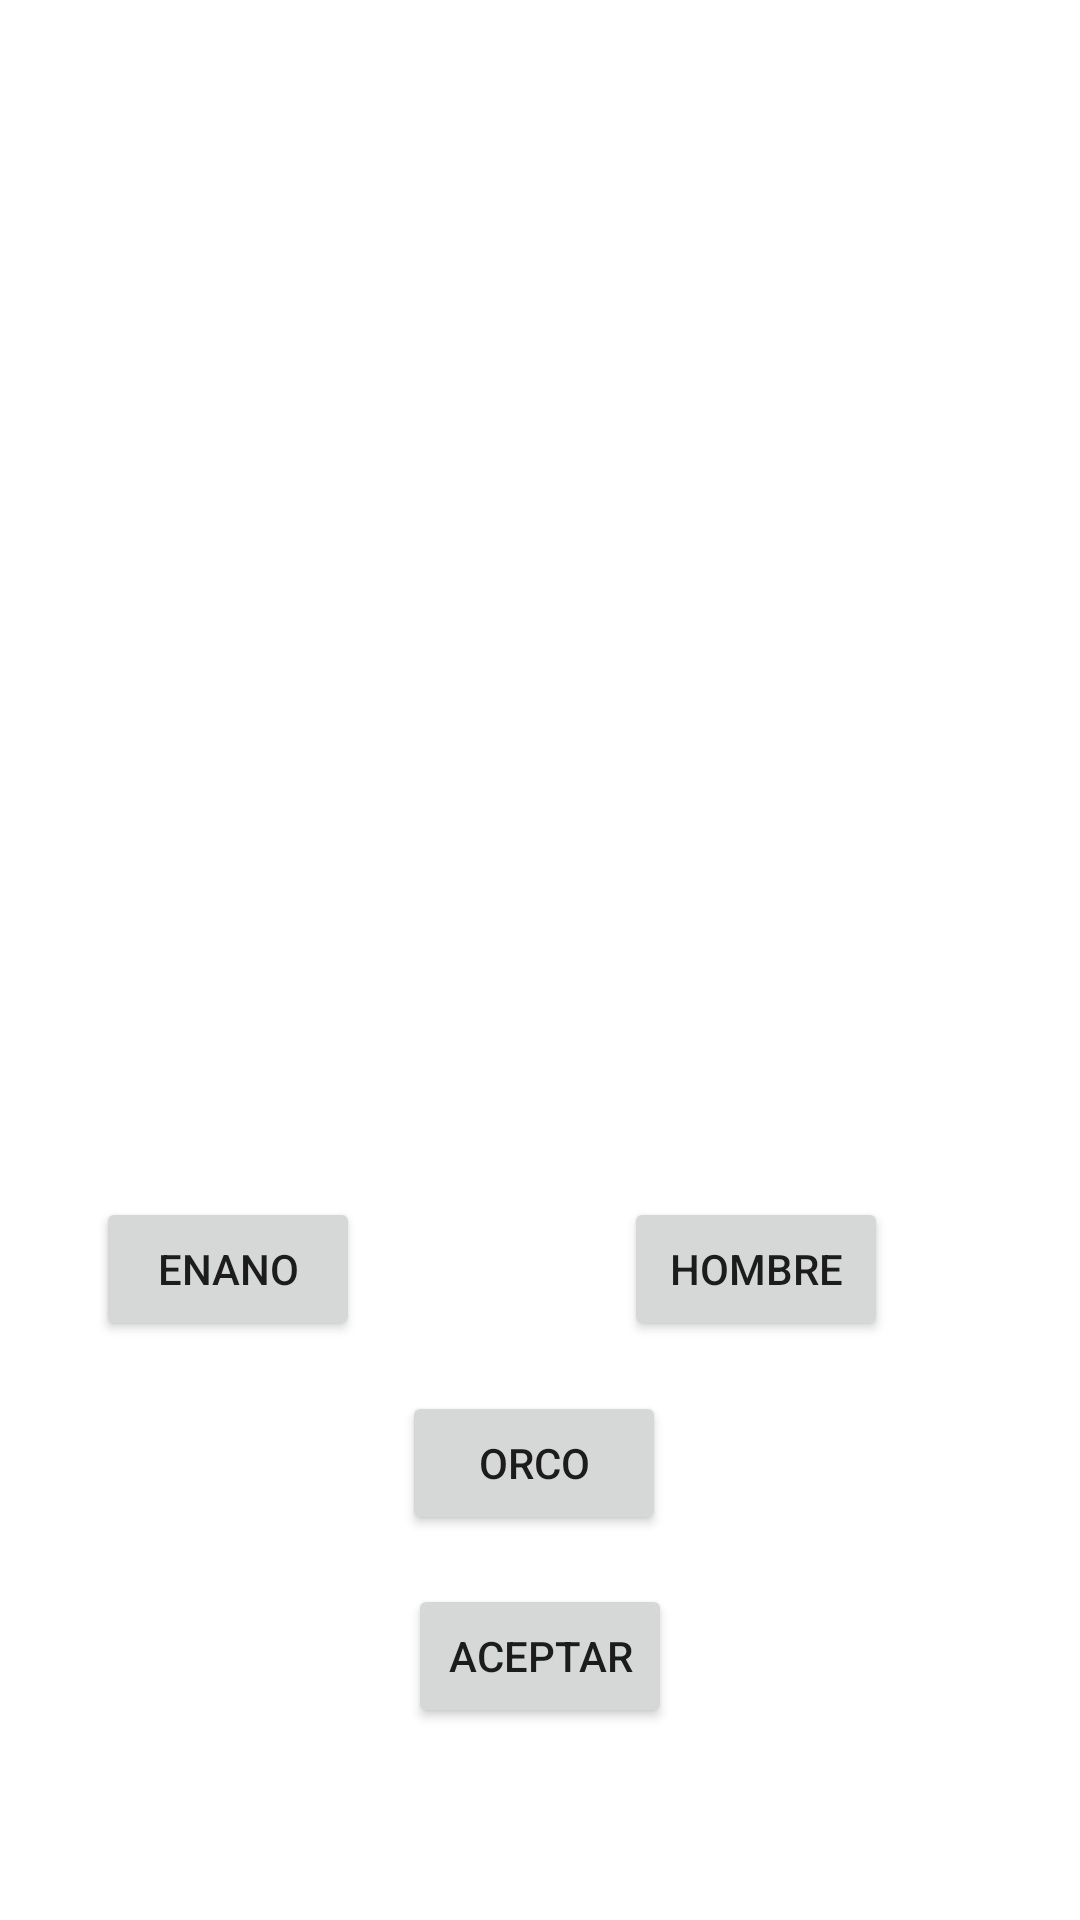

Write the Android layout XML for this screen, with the resource values it uses.
<!-- AndroidManifest.xml: application theme Theme.PantallaClases7 -->
<!-- res/layout/activity_main2.xml -->
<?xml version="1.0" encoding="utf-8"?>
<androidx.constraintlayout.widget.ConstraintLayout xmlns:android="http://schemas.android.com/apk/res/android"
    xmlns:app="http://schemas.android.com/apk/res-auto"
    xmlns:tools="http://schemas.android.com/tools"
    android:layout_width="match_parent"
    android:layout_height="match_parent"
    tools:context=".MainActivity2">

    <ImageView
        android:id="@+id/imageView"
        android:layout_width="217dp"
        android:layout_height="211dp"
        android:layout_marginTop="60dp"
        android:contentDescription="@string/todo"
        app:layout_constraintEnd_toEndOf="parent"
        app:layout_constraintStart_toStartOf="parent"
        app:layout_constraintTop_toTopOf="parent"
        tools:ignore="ImageContrastCheck" />

    <Button
        android:id="@+id/enano"
        android:layout_width="wrap_content"
        android:layout_height="wrap_content"
        android:layout_marginStart="32dp"
        android:layout_marginTop="128dp"
        android:text="@string/enano"
        app:layout_constraintStart_toStartOf="parent"
        app:layout_constraintTop_toBottomOf="@+id/imageView" />

    <Button
        android:id="@+id/hombre"
        android:layout_width="wrap_content"
        android:layout_height="wrap_content"
        android:layout_marginTop="128dp"
        android:layout_marginEnd="64dp"
        android:text="@string/hombre"
        app:layout_constraintEnd_toEndOf="parent"
        app:layout_constraintHorizontal_bias="1.0"
        app:layout_constraintStart_toEndOf="@+id/enano"
        app:layout_constraintTop_toBottomOf="@+id/imageView" />

    <Button
        android:id="@+id/orco"
        android:layout_width="wrap_content"
        android:layout_height="wrap_content"
        android:layout_marginEnd="16dp"
        android:text="@string/orco"
        app:layout_constraintBottom_toTopOf="@+id/aceptar2"
        app:layout_constraintEnd_toEndOf="parent"
        app:layout_constraintHorizontal_bias="0.524"
        app:layout_constraintStart_toStartOf="parent"
        app:layout_constraintTop_toBottomOf="@+id/enano"
        app:layout_constraintVertical_bias="0.508" />

    <Button
        android:id="@+id/aceptar2"
        android:layout_width="wrap_content"
        android:layout_height="wrap_content"
        android:layout_marginBottom="64dp"
        android:text="@string/aceptar"
        app:layout_constraintBottom_toBottomOf="parent"
        app:layout_constraintEnd_toEndOf="parent"
        app:layout_constraintStart_toStartOf="parent"
        tools:ignore="MissingConstraints" />
</androidx.constraintlayout.widget.ConstraintLayout>
<!-- resources referenced by this layout -->
<resources>
  <string name="aceptar">aceptar</string>
  <string name="enano">enano</string>
  <string name="hombre">hombre</string>
  <string name="orco">orco</string>
  <string name="todo">TODO</string>
  <style name="Theme.PantallaClases7" parent="Theme.MaterialComponents.DayNight.DarkActionBar">
          
          <item name="colorPrimary">@color/purple_500</item>
          <item name="colorPrimaryVariant">@color/purple_700</item>
          <item name="colorOnPrimary">@color/white</item>
          
          <item name="colorSecondary">@color/teal_200</item>
          <item name="colorSecondaryVariant">@color/teal_700</item>
          <item name="colorOnSecondary">@color/black</item>
          
          <item name="android:statusBarColor">?attr/colorPrimaryVariant</item>
          
      </style>
  <!-- not gathered from this repository: default colours our renderer supplied (Android Studio template values) -->
  <color name="purple_500">#FF6200EE</color>
  <color name="purple_700">#FF3700B3</color>
  <color name="teal_200">#FF03DAC5</color>
  <color name="teal_700">#FF018786</color>
  <color name="black">#FF000000</color>
  <color name="white">#FFFFFFFF</color>
</resources>
